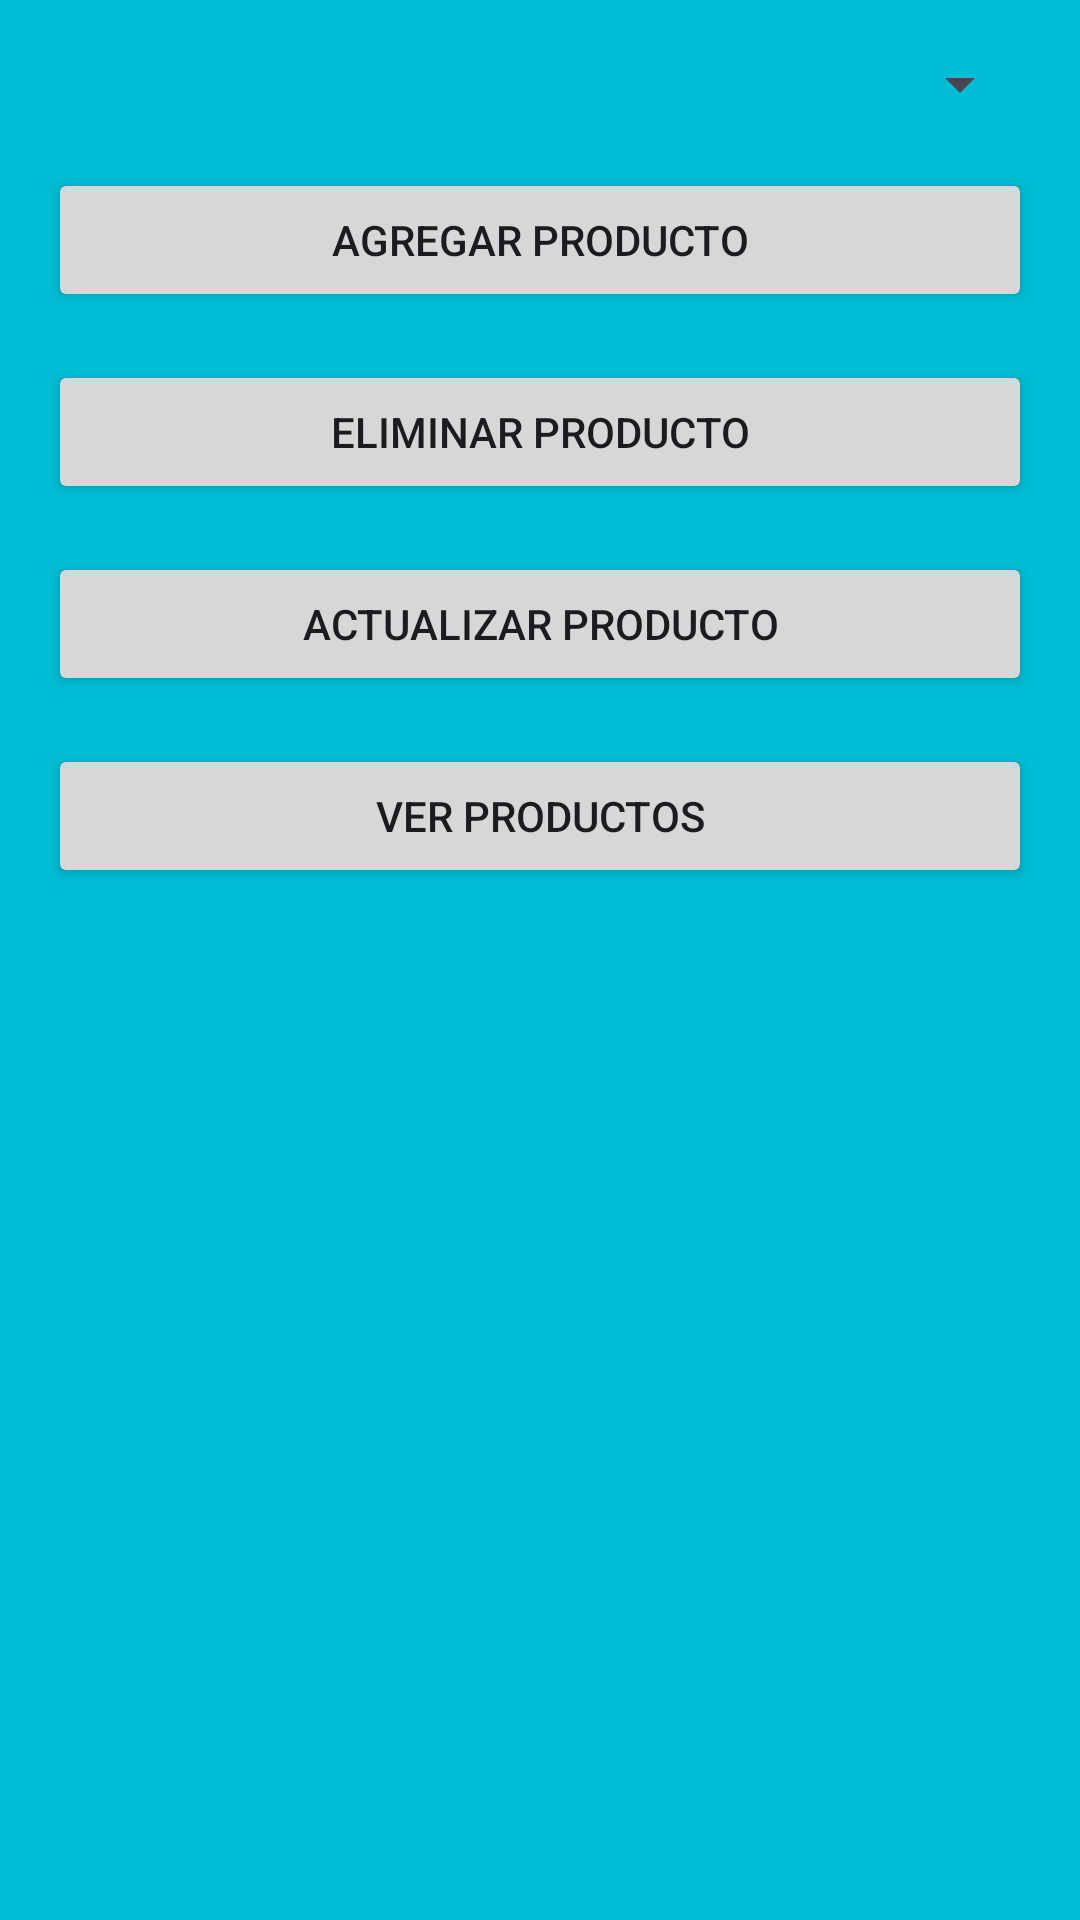

The Android layout XML behind this screen, and the referenced resources:
<!-- AndroidManifest.xml: application theme Theme.ORDINARIOO_MIGUEL_RC -->
<!-- res/layout/activity_inventory.xml -->
<LinearLayout xmlns:android="http://schemas.android.com/apk/res/android"
    android:layout_width="match_parent"
    android:layout_height="match_parent"
    android:orientation="vertical"
    android:padding="16dp"
    android:background="#00BCD4">

    <Spinner
        android:id="@+id/categorySpinner"
        android:layout_width="match_parent"
        android:layout_height="wrap_content"
        android:layout_marginBottom="16dp"/>

    <Button
        android:id="@+id/addButton"
        android:layout_width="match_parent"
        android:layout_height="wrap_content"
        android:text="Agregar Producto"
        android:layout_marginBottom="16dp"/>

    <Button
        android:id="@+id/deleteButton"
        android:layout_width="match_parent"
        android:layout_height="wrap_content"
        android:text="Eliminar Producto"
        android:layout_marginBottom="16dp"/>

    <Button
        android:id="@+id/updateButton"
        android:layout_width="match_parent"
        android:layout_height="wrap_content"
        android:text="Actualizar Producto"
        android:layout_marginBottom="16dp"/>

    <Button
        android:id="@+id/viewButton"
        android:layout_width="match_parent"
        android:layout_height="wrap_content"
        android:text="Ver Productos"
        android:layout_marginBottom="16dp"/>

    <ListView
        android:id="@+id/productListView"
        android:layout_width="match_parent"
        android:layout_height="0dp"
        android:layout_weight="1" />

</LinearLayout>
<!-- resources referenced by this layout -->
<resources>
  <style name="Theme.ORDINARIOO_MIGUEL_RC" parent="Base.Theme.ORDINARIOO_MIGUEL_RC" />
  <style name="Base.Theme.ORDINARIOO_MIGUEL_RC" parent="Theme.Material3.DayNight.NoActionBar">
          
          
      </style>
</resources>
